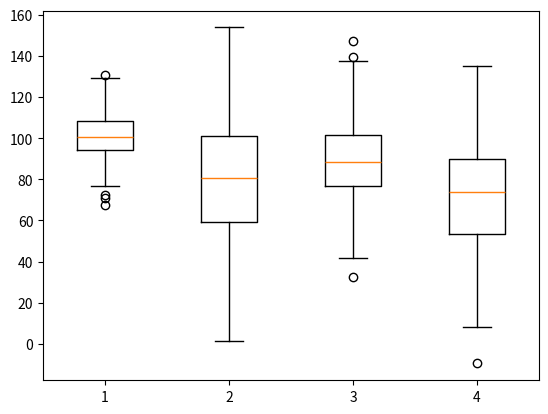

Reproduce this figure in Python.
import matplotlib.pyplot as plt
import numpy as np
 
# 利用随机数种子使每次生成的随机数相同
#np.random.seed(1023324)
collectn_1 = np.random.normal(100, 10, 200)
collectn_2 = np.random.normal(80, 30, 200)
collectn_3 = np.random.normal(90, 20, 200)
collectn_4 = np.random.normal(70, 25, 200)
data_to_plot = [collectn_1, collectn_2, collectn_3, collectn_4]
 
fig = plt.figure()
# 创建绘图区域
ax = fig.add_subplot(111)
# 创建箱型图
bp = ax.boxplot(data_to_plot)
plt.show()